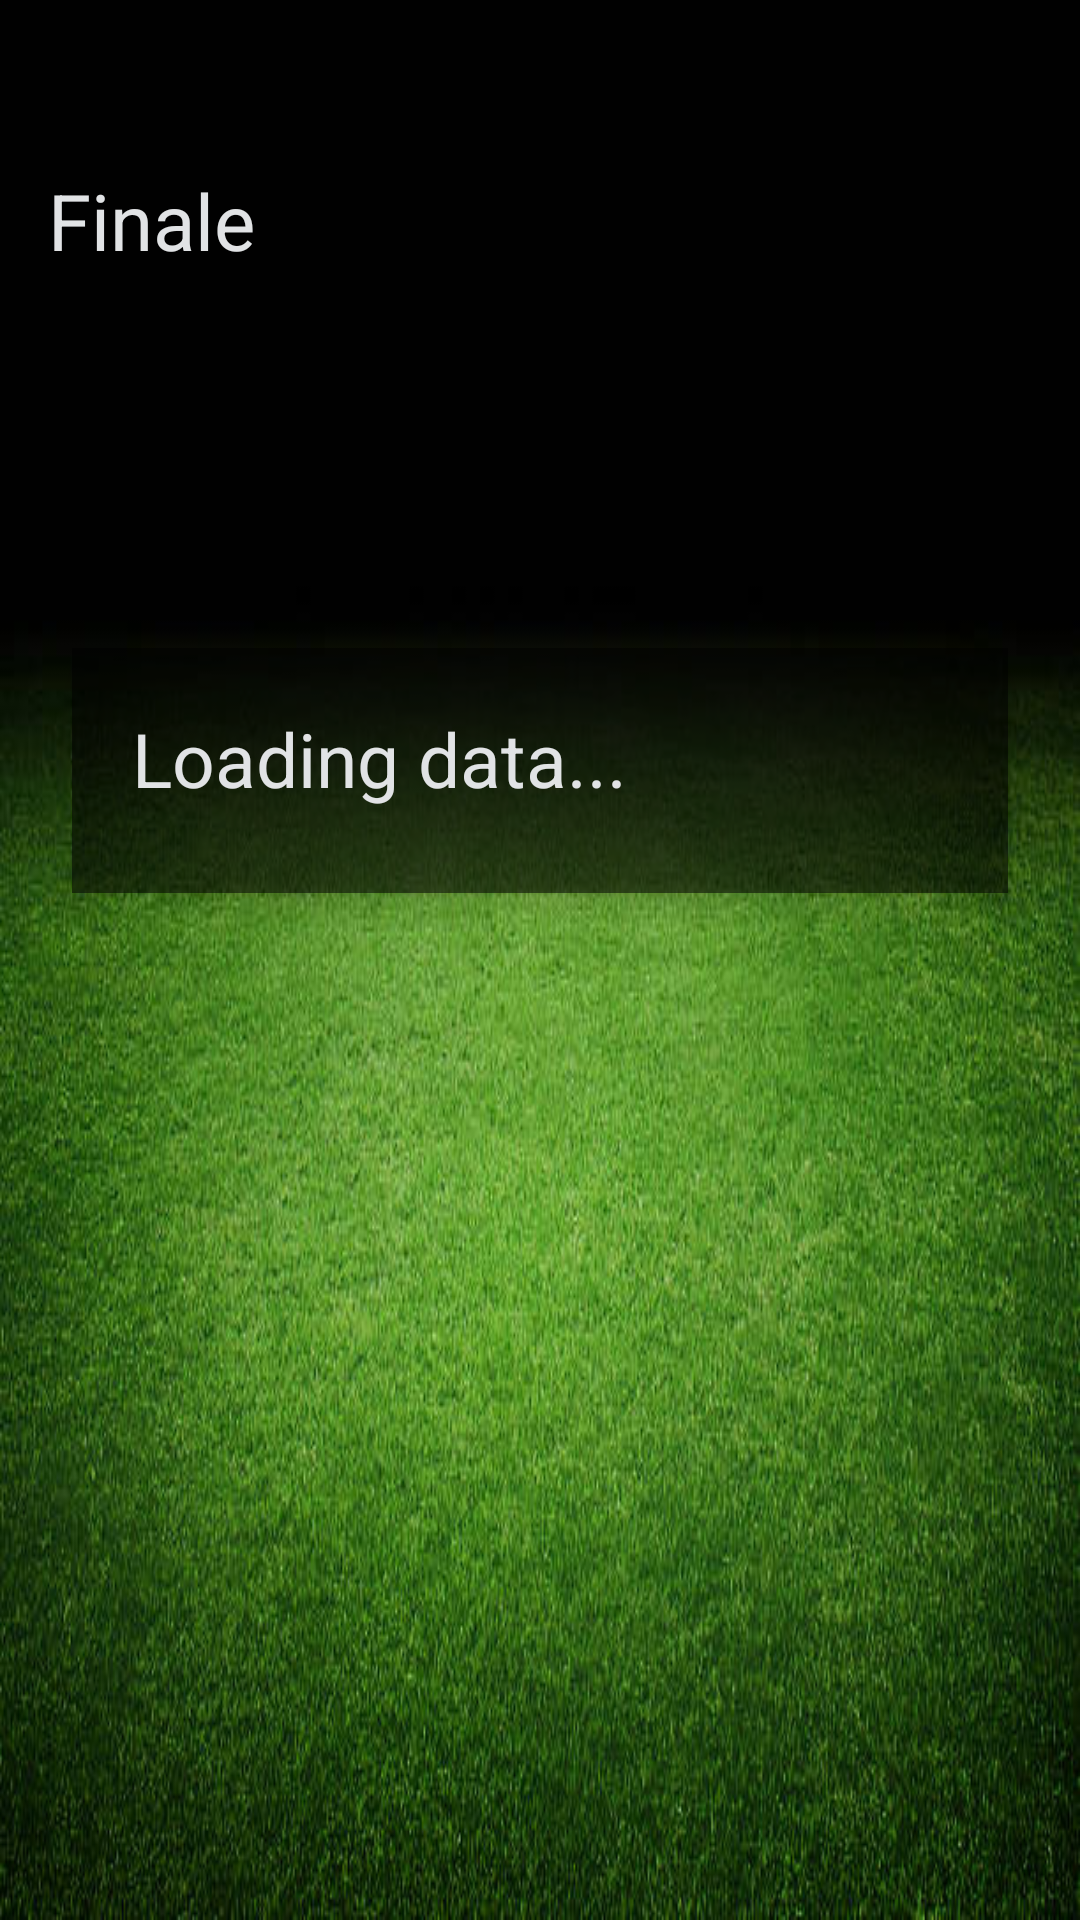

Write the Android layout XML for this screen, with the resource values it uses.
<!-- AndroidManifest.xml: application theme Theme.KickNation -->
<!-- res/layout/fragment_final.xml -->
<?xml version="1.0" encoding="utf-8"?>
<RelativeLayout xmlns:android="http://schemas.android.com/apk/res/android"
    android:layout_width="match_parent"
    android:layout_height="match_parent"
    android:background="@drawable/soccer_field"
    android:padding="16dp">

    <TextView
        android:id="@+id/titleTextView"
        android:layout_width="wrap_content"
        android:layout_height="wrap_content"
        android:text="Finale"
        android:textSize="26sp"
        android:textColor="@color/material_dynamic_neutral90"
        android:layout_alignParentStart="true"
        android:layout_alignParentTop="true"
        android:layout_marginTop="40dp"
        android:layout_marginBottom="16dp" />

    <LinearLayout
        android:id="@+id/matchContainer"
        android:layout_width="match_parent"
        android:layout_height="wrap_content"
        android:layout_marginTop="200dp"
        android:orientation="vertical"
        android:textSize="25sp"
        android:background="#88000000"
        android:padding="20dp"
        android:layout_marginLeft="8dp"
        android:layout_marginRight="8dp"
        android:elevation="4dp">

        <TextView
            android:id="@+id/finalTextView"
            android:layout_width="match_parent"
            android:layout_height="wrap_content"
            android:text="Loading data..."
            android:textSize="25sp"
            android:textColor="@color/material_dynamic_neutral90"
            android:lineSpacingExtra="10dp"
            android:paddingBottom="8dp"/>
    </LinearLayout>

</RelativeLayout>
<!-- resources referenced by this layout -->
<resources>
  <!-- drawable soccer_field: jpg bitmap (drawable, 50589 bytes) -->
  <style name="Theme.KickNation" parent="android:Theme.Material.Light.NoActionBar" />
</resources>
